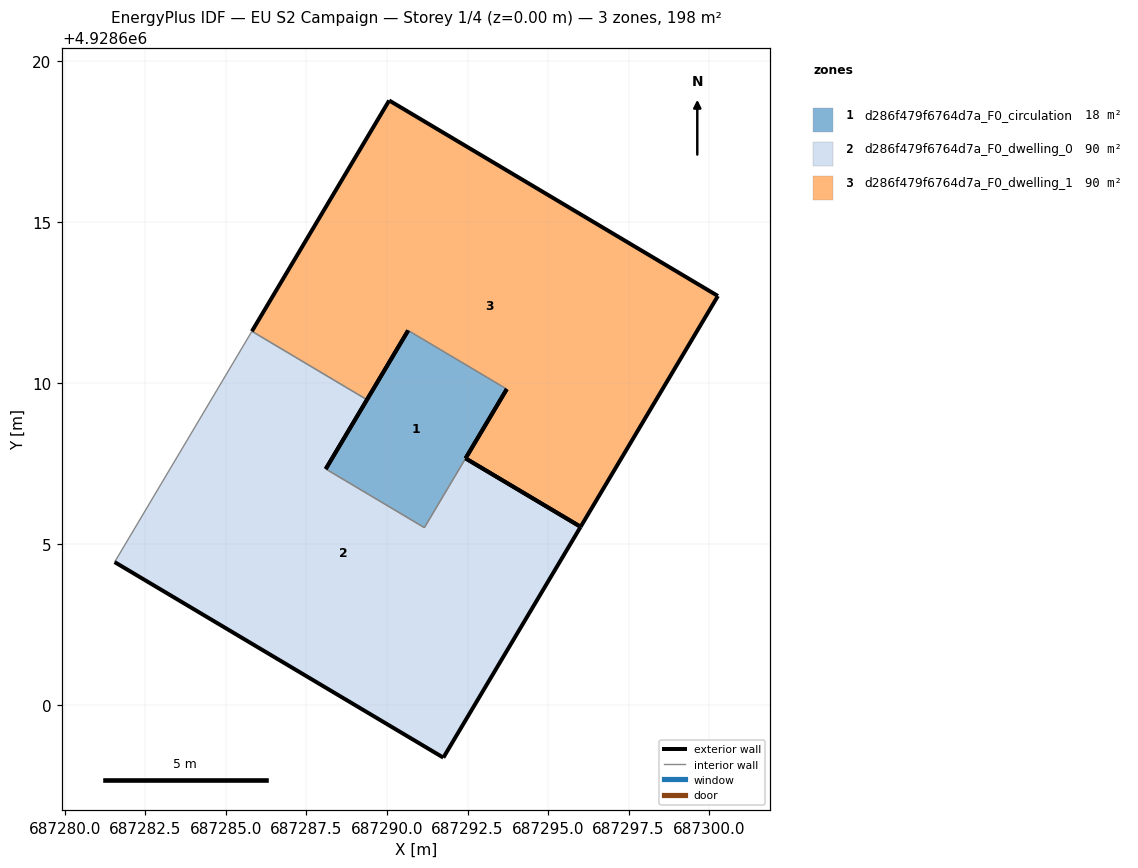
=== STOREY PLAN SPEC (per zone: floor XY polygon, exterior-wall plan segments, windows/doors) ===
zone 1: d286f479f6764d7a_F0_circulation  (17.8 m²)
  floor: (687291.16, 4928605.51) (687293.72, 4928609.81) (687290.66, 4928611.63) (687288.10, 4928607.33)
  exterior wall: (687288.10, 4928607.33) – (687290.66, 4928611.63)  [5.0 m]
  exterior wall: (687293.72, 4928609.81) – (687292.44, 4928607.66)  [2.5 m]
  interior walls: 3
zone 2: d286f479f6764d7a_F0_dwelling_0  (90.1 m²)
  floor: (687291.75, 4928598.37) (687296.01, 4928605.53) (687292.44, 4928607.66) (687291.16, 4928605.51) (687288.10, 4928607.33) (687289.38, 4928609.48) (687285.81, 4928611.61) (687281.54, 4928604.44)
  exterior wall: (687289.38, 4928609.48) – (687288.10, 4928607.33)  [2.5 m]
  exterior wall: (687296.01, 4928605.53) – (687291.75, 4928598.37)  [8.3 m]
  exterior wall: (687291.75, 4928598.37) – (687281.54, 4928604.44)  [11.9 m]
  exterior wall: (687292.44, 4928607.66) – (687296.01, 4928605.53)  [4.2 m]
  interior walls: 4
zone 3: d286f479f6764d7a_F0_dwelling_1  (90.1 m²)
  floor: (687296.01, 4928605.53) (687300.27, 4928612.70) (687290.07, 4928618.77) (687285.81, 4928611.61) (687289.38, 4928609.48) (687290.66, 4928611.63) (687293.72, 4928609.81) (687292.44, 4928607.66)
  exterior wall: (687300.27, 4928612.70) – (687296.01, 4928605.53)  [8.3 m]
  exterior wall: (687290.66, 4928611.63) – (687289.38, 4928609.48)  [2.5 m]
  exterior wall: (687285.81, 4928611.61) – (687290.07, 4928618.77)  [8.3 m]
  exterior wall: (687290.07, 4928618.77) – (687300.27, 4928612.70)  [11.9 m]
  exterior wall: (687296.01, 4928605.53) – (687292.44, 4928607.66)  [4.2 m]
  exterior wall: (687292.44, 4928607.66) – (687293.72, 4928609.81)  [2.5 m]
  interior walls: 2

=== DERIVED (storey summary) ===
Building: EU S2 Campaign
Storey: 1 of 4  (floor level z = 0.00 m)
Storey gross floor area: 198.0 m²
Zones on this storey: 3
  - d286f479f6764d7a_F0_circulation: floor 17.8 m²; exterior wall 7.5 m (22.5 m²); WWR 0.0%
  - d286f479f6764d7a_F0_dwelling_0: floor 90.1 m²; exterior wall 26.9 m (80.6 m²); WWR 0.0%
  - d286f479f6764d7a_F0_dwelling_1: floor 90.1 m²; exterior wall 37.7 m (113.1 m²); WWR 0.0%
Zone adjacency (shared interzone walls):
  - d286f479f6764d7a_F0_circulation ↔ d286f479f6764d7a_F0_dwelling_0
  - d286f479f6764d7a_F0_circulation ↔ d286f479f6764d7a_F0_dwelling_1
  - d286f479f6764d7a_F0_dwelling_0 ↔ d286f479f6764d7a_F0_dwelling_1